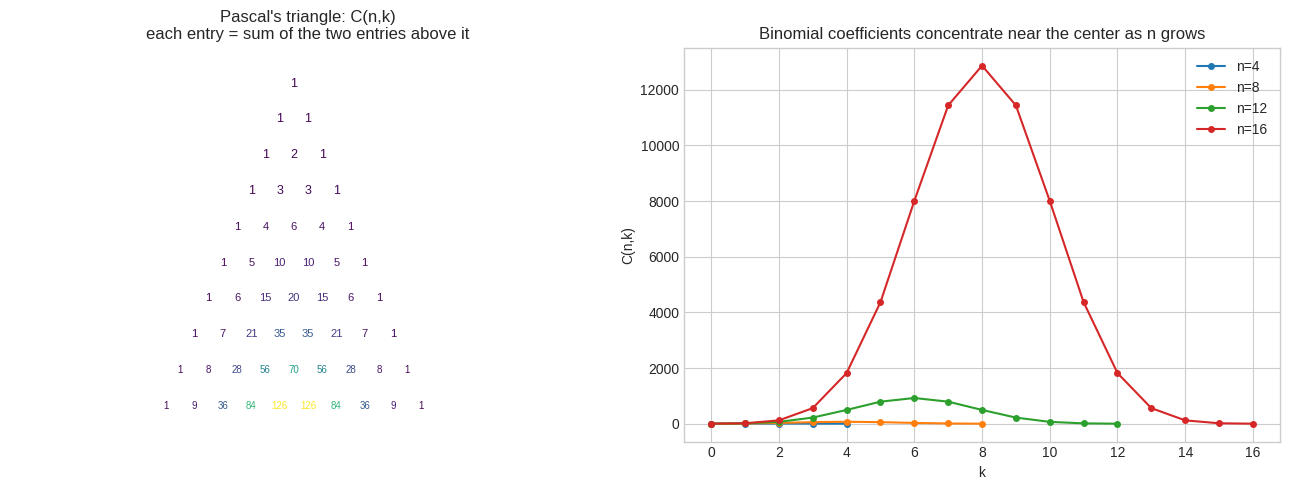

Reproduce this figure in Python.
# Setup
import itertools
import numpy as np
import matplotlib.pyplot as plt
from scipy.special import comb, perm
%matplotlib inline
plt.style.use('seaborn-v0_8-whitegrid')

# Pascal's triangle (left) and how binomial coefficients spread out as n grows (right)
N_ROWS = 10
fig, axes = plt.subplots(1, 2, figsize=(13, 5))

ax = axes[0]
row_max = comb(N_ROWS - 1, (N_ROWS - 1) // 2, exact=True)  # normalizes the color scale to the biggest entry drawn
for n in range(N_ROWS):
    for k in range(n + 1):
        val = comb(n, k, exact=True)
        ax.text((N_ROWS - 1) + (k - n / 2) * 1.0, N_ROWS - 1 - n, str(val),
                ha="center", va="center", fontsize=9 - n // 4,
                color=plt.cm.viridis(min(val / row_max, 1.0)))
ax.set_xlim(-1, 2 * N_ROWS)
ax.set_ylim(-1, N_ROWS)
ax.axis("off")
ax.set_title("Pascal's triangle: C(n,k)\neach entry = sum of the two entries above it")

ax2 = axes[1]
for n in [4, 8, 12, 16]:
    ks = np.arange(n + 1)
    vals = [comb(n, k, exact=True) for k in ks]
    ax2.plot(ks, vals, marker="o", ms=4, label=f"n={n}")
ax2.set_xlabel("k"); ax2.set_ylabel("C(n,k)")
ax2.set_title("Binomial coefficients concentrate near the center as n grows")
ax2.legend()
plt.tight_layout()
plt.show()

# Pascal's identity, checked numerically rather than just asserted: every interior entry
# really does equal the sum of the two entries above it.
n, k = 9, 4
lhs = comb(n, k, exact=True)
rhs = comb(n - 1, k - 1, exact=True) + comb(n - 1, k, exact=True)
print(f"Pascal's identity check: C({n},{k})={lhs}, C({n-1},{k-1})+C({n-1},{k})={rhs}, match={lhs == rhs}")

# The binomial theorem: sum of row n of Pascal's triangle is 2^n (set x=y=1 in (x+y)^n)
row_sum = sum(comb(9, k, exact=True) for k in range(10))
print(f"Row 9 of Pascal's triangle sums to {row_sum}, and 2^9 = {2**9} -- matches, as the binomial theorem predicts")

def factorial(n):
    """n! from scratch -- every other counting formula here is built on this one loop."""
    result = 1
    for i in range(2, n + 1):
        result *= i
    return result

def n_permutations(n, k):
    """P(n,k): arrangements of k items chosen from n, order matters."""
    return factorial(n) // factorial(n - k)

def n_combinations(n, k):
    """C(n,k): subsets of size k chosen from n, order doesn't matter."""
    return factorial(n) // (factorial(k) * factorial(n - k))

def multinomial(n, group_sizes):
    """Ways to split n distinct items into labeled groups of the given sizes."""
    assert sum(group_sizes) == n, "group sizes must add up to n"
    denom = 1
    for g in group_sizes:
        denom *= factorial(g)
    return factorial(n) // denom

# --- Cross-check against scipy.special (the trusted library implementation) ---
print("n   k   P(n,k) scratch/scipy   C(n,k) scratch/scipy")
for n, k in [(5, 2), (10, 3), (52, 5), (8, 8)]:
    p_scratch, p_scipy = n_permutations(n, k), int(perm(n, k, exact=True))
    c_scratch, c_scipy = n_combinations(n, k), int(comb(n, k, exact=True))
    print(f"{n:<3} {k:<3} {p_scratch:>10}/{p_scipy:<10} {c_scratch:>10}/{c_scipy:<10}")
    assert p_scratch == p_scipy and c_scratch == c_scipy

# --- Cross-check against brute-force enumeration (ground truth for small n) ---
n_small, k_small = 5, 3
brute_perms = len(list(itertools.permutations(range(n_small), k_small)))
brute_combs = len(list(itertools.combinations(range(n_small), k_small)))
print(f"\nn={n_small}, k={k_small}: brute-force count of permutations={brute_perms} "
      f"(formula: {n_permutations(n_small, k_small)}), "
      f"combinations={brute_combs} (formula: {n_combinations(n_small, k_small)})")
assert brute_perms == n_permutations(n_small, k_small)
assert brute_combs == n_combinations(n_small, k_small)

# --- Multinomial coefficient: distinct arrangements of the letters of BANANA ---
word = "BANANA"
from collections import Counter
counts = Counter(word)
n_arrangements = multinomial(len(word), list(counts.values()))
brute_arrangements = len(set(itertools.permutations(word)))
print(f"\nDistinct arrangements of '{word}' (letters: {dict(counts)}): "
      f"formula={n_arrangements}, brute-force (dedup permutations)={brute_arrangements}")
assert n_arrangements == brute_arrangements

# --- 52-choose-5: how many distinct 5-card poker hands exist ---
n_hands = n_combinations(52, 5)
print(f"\nNumber of distinct 5-card poker hands from a 52-card deck: {n_hands:,}")

# How many candidate sequences would EXHAUSTIVE search have to score, vs. how many
# beam search actually scores? We simulate real beam search (not just the formula) to
# make sure the counted total matches what the algorithm actually touches.

def deterministic_string_seed(s):
    """A reproducible string hash. Python's builtin hash() is randomized per-process
    (PYTHONHASHSEED), so it would silently change every re-run -- this doesn't."""
    h = 0
    for ch in s:
        h = (h * 131 + ord(ch)) % (2**31 - 1)
    return h

def next_log_probs(path, vocab_size, rng_seed=0):
    """Deterministic pseudo-random log-probs for the tokens that could follow `path` --
    stands in for a language model's next-token distribution at this partial sequence."""
    local_rng = np.random.default_rng((deterministic_string_seed(path) ^ rng_seed) % (2**31))
    logits = local_rng.normal(size=vocab_size)
    log_probs = logits - np.log(np.exp(logits).sum())  # normalize to valid log-probabilities
    return log_probs

def beam_search(vocab_size, seq_len, beam_width):
    """Real beam search: at each step, expand every current beam into `vocab_size` children,
    keep only the top `beam_width` by cumulative log-prob, and discard the rest."""
    beams = [("", 0.0)]
    candidates_scored_per_step = []
    for _ in range(seq_len):
        candidates = []
        for path, score in beams:
            log_probs = next_log_probs(path, vocab_size)
            for token in range(vocab_size):
                candidates.append((path + str(token), score + log_probs[token]))
        candidates_scored_per_step.append(len(candidates))  # every one of these gets scored
        candidates.sort(key=lambda pair: -pair[1])
        beams = candidates[:beam_width]
    return beams[0], sum(candidates_scored_per_step)

V = 50  # a small toy vocabulary (real LLMs: 30,000-100,000+ tokens, making this even starker)

print(f"Vocabulary size V={V}. Exhaustive search over all sequences of length L scores V^L paths:")
print(f"{'L':>4} {'V^L (exhaustive)':>22} {'beam k=4 (simulated)':>22} {'exhaustive / beam':>20}")
for L in [5, 10, 20, 40]:
    exhaustive = V ** L
    _, beam_total = beam_search(V, L, beam_width=4)
    print(f"{L:>4} {exhaustive:>22,} {beam_total:>22,} {exhaustive / beam_total:>20,.3g}")

print(f"\nFixing L=20, growing the beam width k instead:")
print(f"{'k':>4} {'beam total scored':>20} {'exhaustive / beam':>20}")
exhaustive_L20 = V ** 20
for k in [1, 2, 4, 8, 16]:
    _, beam_total = beam_search(V, 20, beam_width=k)
    print(f"{k:>4} {beam_total:>20,} {exhaustive_L20 / beam_total:>20,.3g}")

# The simulated totals match a closed-form count exactly: step 1 always scores V candidates
# (from the single empty beam); every later step scores beam_width*V candidates (k beams,
# each expanded V ways). This closed form is itself just the multiplication principle again.
L_check, k_check = 20, 4
closed_form = V * (1 + (L_check - 1) * k_check)
_, simulated_total = beam_search(V, L_check, k_check)
print(f"\nClosed form V*(1+(L-1)*k) for L={L_check}, k={k_check}: {closed_form:,} "
      f"vs simulated: {simulated_total:,} -- match: {closed_form == simulated_total}")

# Combinatorics also governs data augmentation: randomly masking k of n token positions
# (as in masked-language-model pretraining) has C(n,k) distinct masking patterns.
n_positions = 20
print(f"\nMasking patterns for a {n_positions}-token sequence (data augmentation via random masking):")
for k in [1, 2, 5, 10]:
    print(f"  choose {k:>2} positions to mask: C({n_positions},{k}) = {int(comb(n_positions, k, exact=True)):,} distinct patterns")
